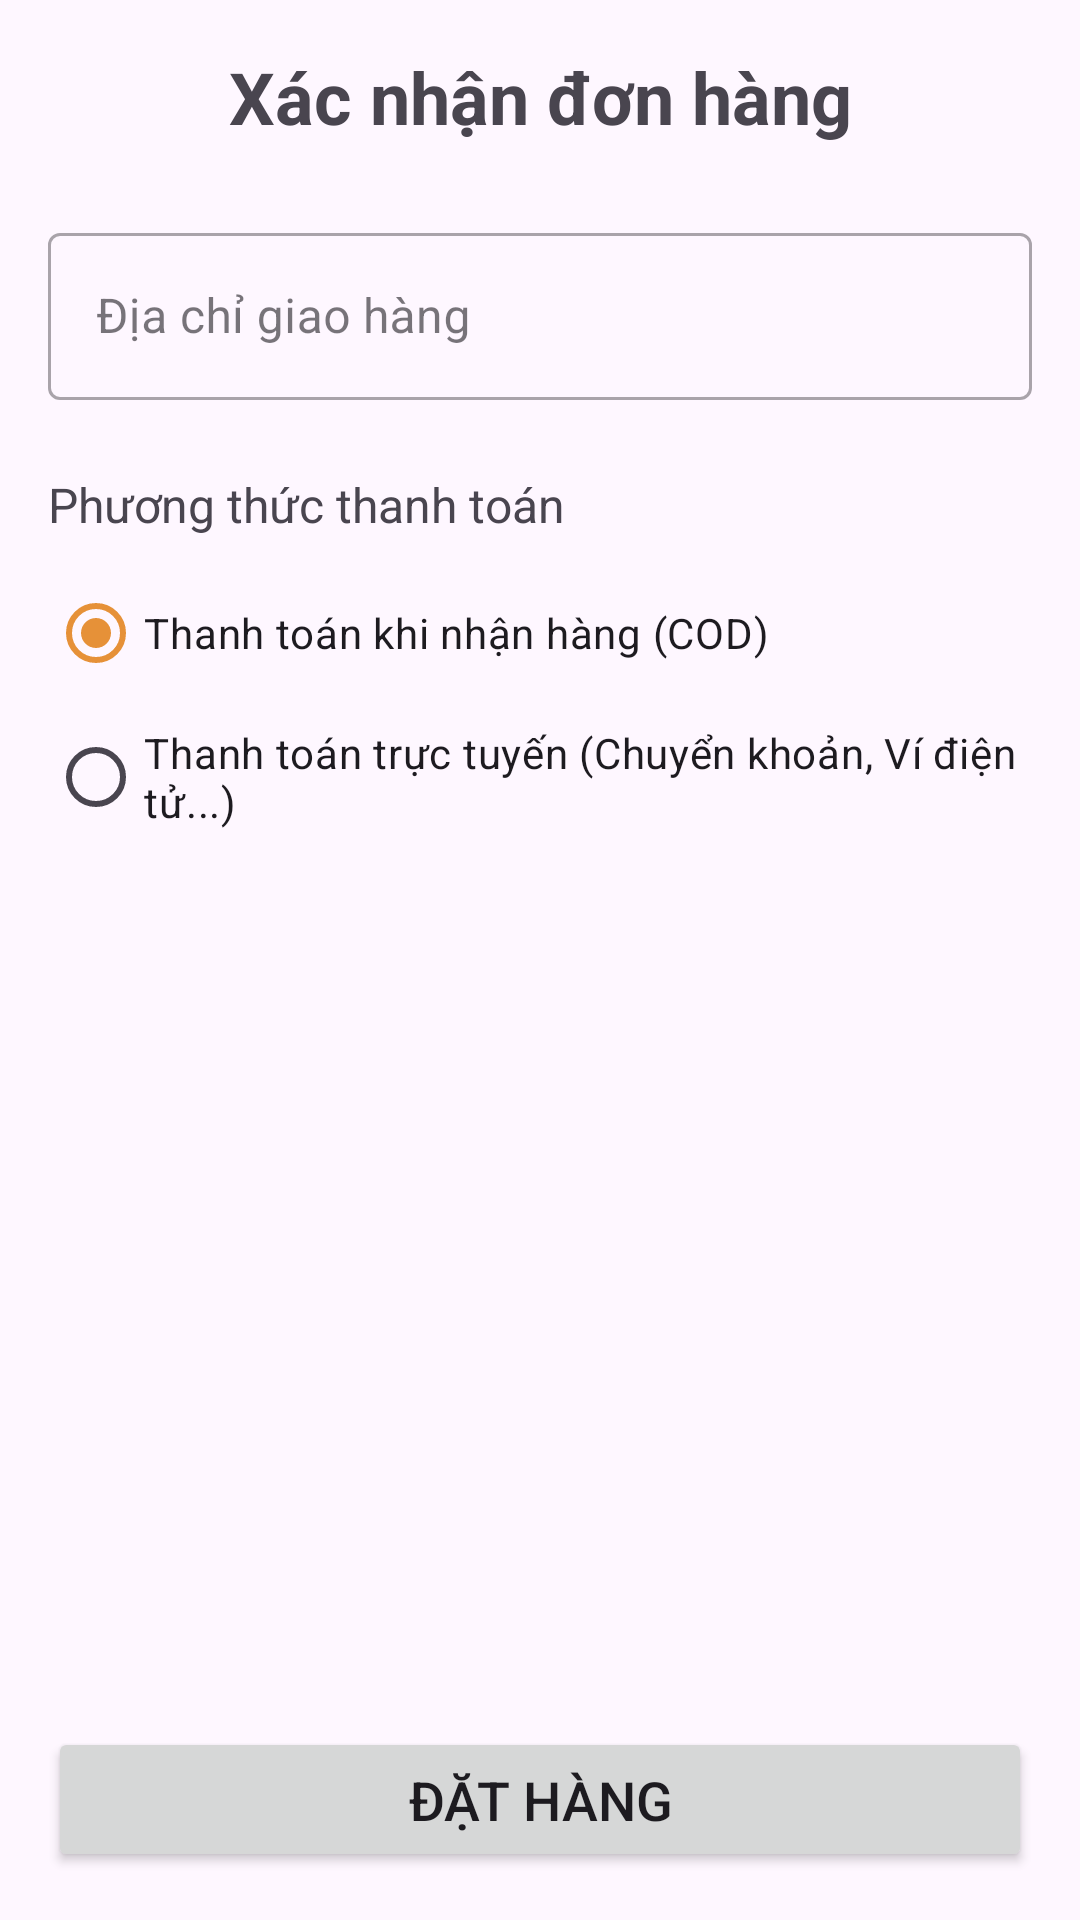

The Android layout XML behind this screen, and the referenced resources:
<!-- AndroidManifest.xml: application theme Theme.PRM392frontend -->
<!-- res/layout/activity_order.xml -->
<?xml version="1.0" encoding="utf-8"?>
<androidx.core.widget.NestedScrollView xmlns:android="http://schemas.android.com/apk/res/android"
    xmlns:app="http://schemas.android.com/apk/res-auto"
    xmlns:tools="http://schemas.android.com/tools"
    android:layout_width="match_parent"
    android:layout_height="match_parent"
    android:fillViewport="true">

    <androidx.constraintlayout.widget.ConstraintLayout
        android:layout_width="match_parent"
        android:layout_height="wrap_content"
        android:padding="16dp"
        tools:context=".OrderActivity">

        
        <TextView
            android:id="@+id/textViewOrderTitle"
            android:layout_width="wrap_content"
            android:layout_height="wrap_content"
            android:text="Xác nhận đơn hàng"
            android:textSize="24sp"
            android:textStyle="bold"
            app:layout_constraintEnd_toEndOf="parent"
            app:layout_constraintStart_toStartOf="parent"
            app:layout_constraintTop_toTopOf="parent" />

        
        <com.google.android.material.textfield.TextInputLayout
            android:id="@+id/textInputLayoutAddress"
            style="@style/Widget.MaterialComponents.TextInputLayout.OutlinedBox"
            android:layout_width="0dp"
            android:layout_height="wrap_content"
            android:layout_marginTop="24dp"
            android:hint="Địa chỉ giao hàng"
            app:layout_constraintEnd_toEndOf="parent"
            app:layout_constraintStart_toStartOf="parent"
            app:layout_constraintTop_toBottomOf="@id/textViewOrderTitle">

            <com.google.android.material.textfield.TextInputEditText
                android:id="@+id/editTextAddress"
                android:layout_width="match_parent"
                android:layout_height="wrap_content"
                android:inputType="textPostalAddress" />

        </com.google.android.material.textfield.TextInputLayout>

        
        <TextView
            android:id="@+id/textViewPaymentMethodLabel"
            android:layout_width="wrap_content"
            android:layout_height="wrap_content"
            android:layout_marginTop="24dp"
            android:text="Phương thức thanh toán"
            android:textSize="16sp"
            app:layout_constraintStart_toStartOf="parent"
            app:layout_constraintTop_toBottomOf="@id/textInputLayoutAddress" />

        <RadioGroup
            android:id="@+id/radioGroupPaymentMethod"
            android:layout_width="0dp"
            android:layout_height="wrap_content"
            android:layout_marginTop="8dp"
            android:orientation="vertical"
            app:layout_constraintEnd_toEndOf="parent"
            app:layout_constraintStart_toStartOf="parent"
            app:layout_constraintTop_toBottomOf="@id/textViewPaymentMethodLabel">

            <RadioButton
                android:id="@+id/radioButtonCOD"
                android:layout_width="match_parent"
                android:layout_height="wrap_content"
                android:checked="true"
                android:text="Thanh toán khi nhận hàng (COD)" />

            <RadioButton
                android:id="@+id/radioButtonOnline"
                android:layout_width="match_parent"
                android:layout_height="wrap_content"
                android:text="Thanh toán trực tuyến (Chuyển khoản, Ví điện tử...)" />

        </RadioGroup>

        
        <Button
            android:id="@+id/buttonPlaceOrder"
            android:layout_width="0dp"
            android:layout_height="wrap_content"
            android:layout_marginTop="32dp"
            android:padding="12dp"
            android:text="Đặt Hàng"
            android:textSize="18sp"
            app:layout_constraintEnd_toEndOf="parent"
            app:layout_constraintStart_toStartOf="parent"
            app:layout_constraintTop_toBottomOf="@+id/radioGroupPaymentMethod"
            app:layout_constraintBottom_toBottomOf="parent"
            app:layout_constraintVertical_bias="1.0" />

    </androidx.constraintlayout.widget.ConstraintLayout>

</androidx.core.widget.NestedScrollView>
<!-- resources referenced by this layout -->
<resources>
  <style name="Theme.PRM392frontend" parent="Base.Theme.PRM392frontend">
          
          <item name="android:windowContentOverlay">@null</item>
      </style>
  <style name="Base.Theme.PRM392frontend" parent="Theme.Material3.DayNight.NoActionBar">
          
          <item name="colorPrimary">@color/orange_primary</item>
          <item name="colorPrimaryDark">@color/orange_dark</item>
          <item name="colorAccent">@color/orange_primary</item>
      </style>
  <color name="orange_primary">#E69138</color>
  <color name="orange_dark">#D17E2D</color>
</resources>
